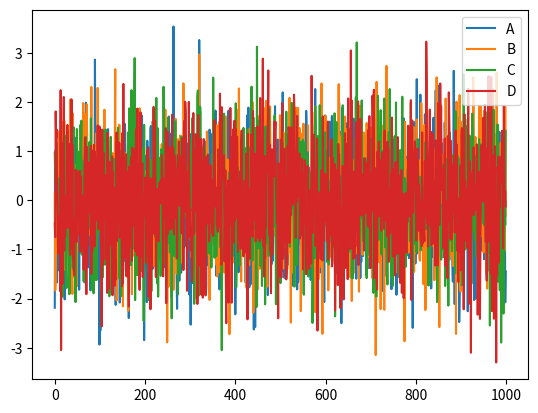

Write Python code to recreate this figure.
# -*-coding:utf-8-*-

import pandas as pd
import numpy as np
import matplotlib.pyplot as plt

# 创建数据
dates = pd.date_range('20130101', periods=6)
df = pd.DataFrame(np.arange(24).reshape((6, 4)), index=dates, columns=['A', 'B', 'C', 'D'])

# print(df)

# 根据位置设置 loc 和 iloc
df.iloc[2, 2] = 1111
df.loc['20130101', 'B'] = 2222

# print(df)

# 根据条件设置
df.B[df.A > 4] = 0

# print(df)

# 按行或列设置
df['F'] = np.nan

# print(df)

# Series可视化
# data = pd.Series(np.random.randn(1000), index=np.arange(1000))
# data.cumsum()
# data.plot()
# plt.show()

# DataFrame可视化
data = pd.DataFrame(
    np.random.randn(1000, 4),
    index=np.arange(1000),
    columns=list("ABCD")
)
data.cumsum()
data.plot()
plt.show()


